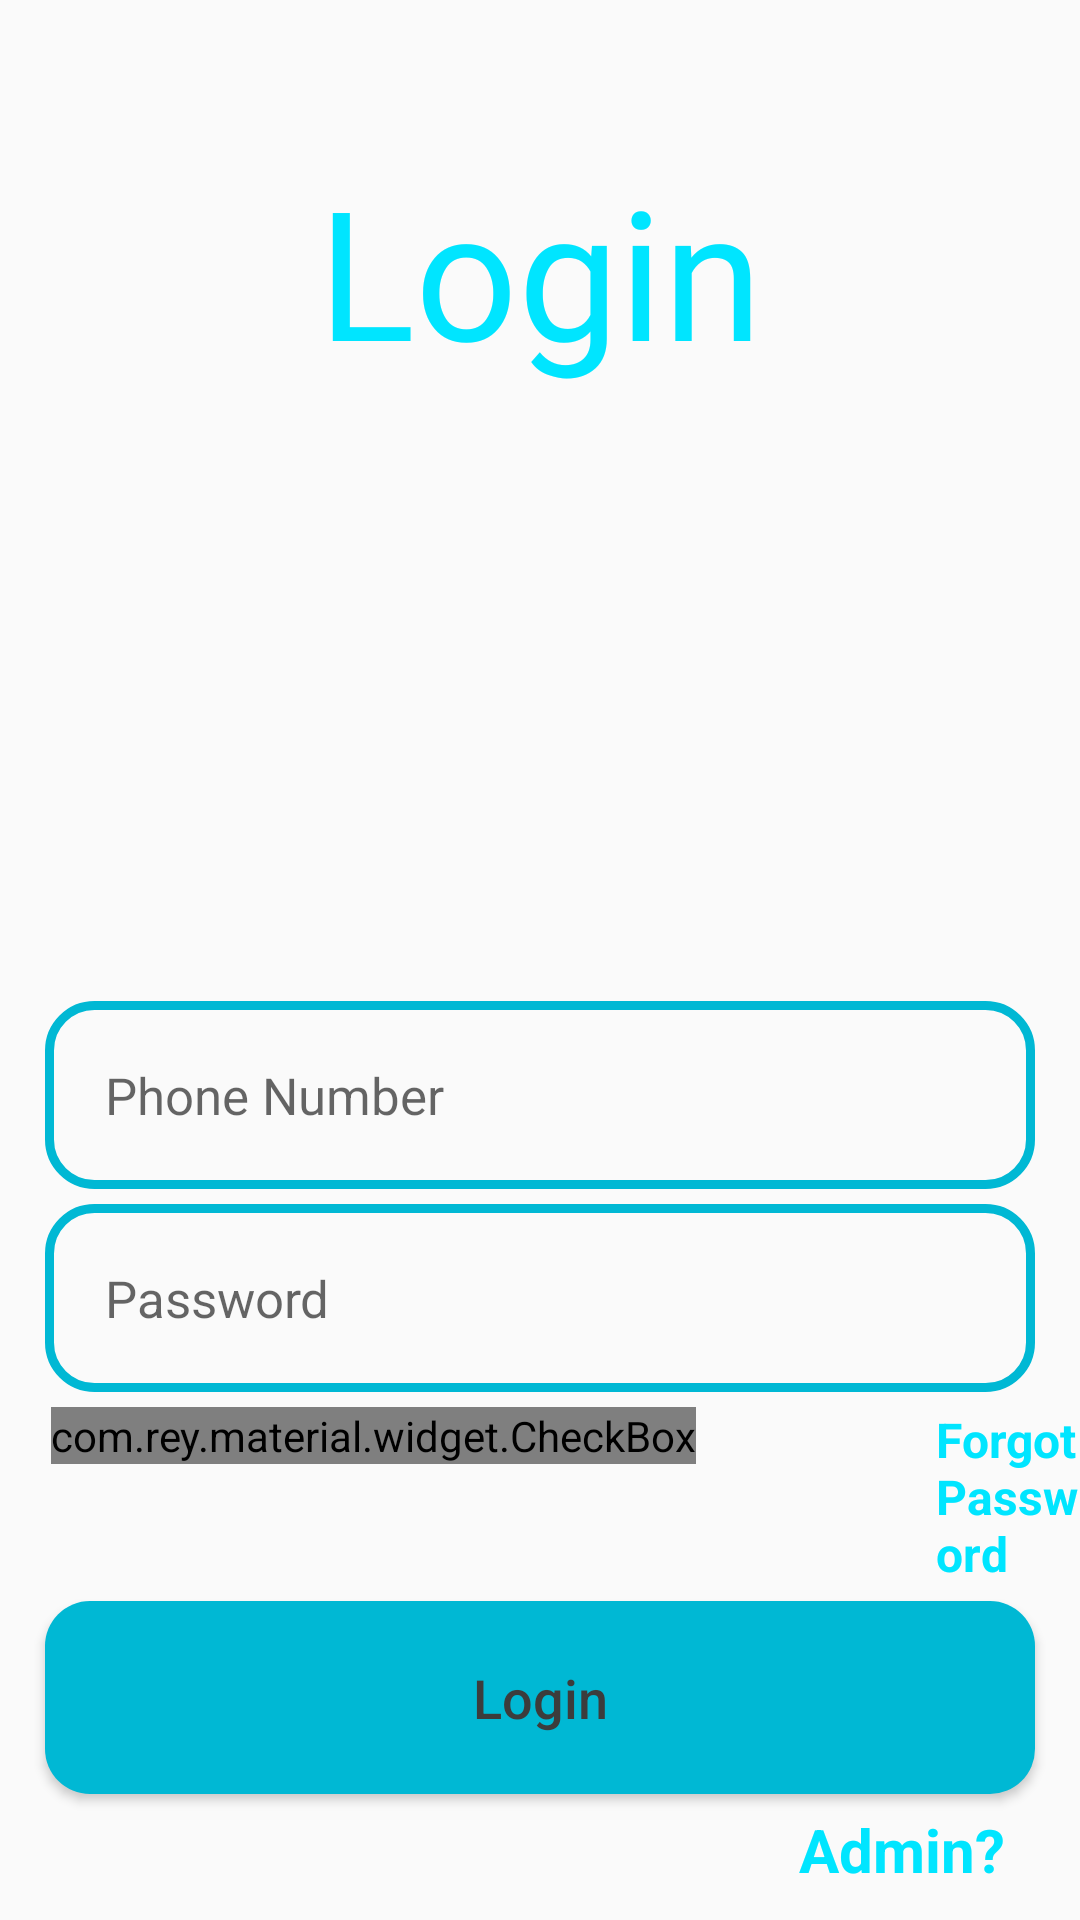

Layout XML and referenced resources for this Android screen:
<!-- AndroidManifest.xml: application theme AppTheme -->
<!-- res/layout/activity_login.xml -->
<?xml version="1.0" encoding="utf-8"?>
<RelativeLayout xmlns:android="http://schemas.android.com/apk/res/android"
    xmlns:app="http://schemas.android.com/apk/res-auto"
    xmlns:tools="http://schemas.android.com/tools"
    android:layout_width="match_parent"
    android:layout_height="match_parent"
    tools:context=".LoginActivity">

    <TextView
        android:id="@+id/login_logo"
        android:layout_width="wrap_content"
        android:layout_height="wrap_content"
        android:layout_alignParentTop="true"
        android:layout_centerHorizontal="true"
        android:layout_marginTop="50dp"
        android:fontFamily="@font/alegreya_regular"
        android:text="@string/login"
        android:textColor="@color/colorPrimary"
        android:textSize="60sp" />


    <EditText
        android:id="@+id/login_phone_number_input"
        android:layout_width="match_parent"
        android:layout_height="wrap_content"
        android:background="@drawable/input_design"
        android:padding="20dp"
        android:layout_above="@+id/login_password_input"
        android:layout_marginLeft="15dp"
        android:layout_marginRight="15dp"
        android:hint="Phone Number"
        android:inputType="phone"
        android:textSize="17sp"
        android:textColor="#000000"
        />

    <EditText
        android:id="@+id/login_password_input"
        android:layout_width="match_parent"
        android:layout_height="wrap_content"
        android:background="@drawable/input_design"
        android:padding="20dp"
        android:layout_marginTop="5dp"
        android:layout_above="@+id/linear_layout_1"
        android:layout_marginLeft="15dp"
        android:layout_marginRight="15dp"
        android:layout_marginBottom="5dp"
        android:hint="Password"
        android:inputType="textPassword"
        android:textSize="17sp"
        android:textColor="#000000"
        />

    <LinearLayout
        android:id="@+id/linear_layout_1"
        android:layout_width="match_parent"
        android:layout_height="wrap_content"
        android:layout_above="@+id/login_btn"
        android:orientation="horizontal"
        android:layout_marginBottom="5dp"
        >

        <com.rey.material.widget.CheckBox
            android:id="@+id/remember_me_chkb"
            android:layout_width="wrap_content"
            android:layout_height="wrap_content"
            style="@style/Material.Drawable.CheckBox"
            android:text="Remember Me"
            android:textColor="@color/colorPrimary"
            app:cbd_strokeColor="@color/colorPrimary"
            android:gravity="center_vertical"
            android:textStyle="bold"
            android:textSize="16sp"
            android:layout_marginLeft="17dp"
            />

        <TextView
            android:id="@+id/forget_password_link"
            android:layout_width="wrap_content"
            android:layout_height="wrap_content"
            android:text="Forgot Password"
            android:textSize="16sp"
            android:layout_marginLeft="80dp"
            android:textColor="@color/colorPrimary"
            android:textStyle="bold"
            />

    </LinearLayout>

    <Button
        android:id="@+id/login_btn"
        android:layout_width="match_parent"
        android:layout_height="wrap_content"
        android:layout_above="@+id/admin_panel_link"
        android:layout_marginLeft="15dp"
        android:layout_marginRight="15dp"
        android:layout_marginBottom="5dp"
        android:background="@drawable/buttons"
        android:padding="20dp"
        android:textAllCaps="false"
        android:text="Login"
        android:textSize="18sp"
        android:textColor="#3c3c3c"
        />

    <TextView
        android:id="@+id/admin_panel_link"
        android:layout_width="wrap_content"
        android:layout_height="wrap_content"
        android:layout_alignParentBottom="true"
        android:layout_alignParentEnd="true"
        android:layout_marginBottom="10dp"
        android:layout_marginRight="25dp"
        android:text="Admin?"
        android:textColor="@color/colorPrimary"
        android:textSize="20sp"
        android:textStyle="bold" />

    <TextView
        android:id="@+id/not_admin_panel_link"
        android:layout_width="wrap_content"
        android:layout_height="wrap_content"
        android:layout_alignParentBottom="true"
        android:layout_alignParentStart="true"
        android:layout_marginBottom="10dp"
        android:layout_marginStart="25dp"
        android:text="Not Admin?"
        android:textColor="@color/colorPrimary"
        android:textSize="20sp"
        android:textStyle="bold"
        android:visibility="invisible" />

</RelativeLayout>
<!-- resources referenced by this layout -->
<resources>
  <color name="colorPrimary">#00E5FF</color>
  <!-- drawable buttons (drawable) -->
  <?xml version="1.0" encoding="utf-8"?>
  <shape xmlns:android="http://schemas.android.com/apk/res/android">
  
      <solid
          android:color="@color/colorPrimaryDark"
          >
      </solid>
          <corners android:radius="15dp">
  
          </corners>
  </shape>
  <!-- drawable input_design (drawable) -->
  <?xml version="1.0" encoding="utf-8"?>
  <shape xmlns:android="http://schemas.android.com/apk/res/android">
  
      <stroke android:color="@color/colorPrimaryDark"
          android:width="3dp">
      </stroke>
  
      <corners android:radius="15dp"
          ></corners>
  
  </shape>
  <string name="login">Login</string>
  <style name="AppTheme" parent="Theme.AppCompat.Light.NoActionBar">
          
          <item name="colorPrimary">#00E5FF</item>
          <item name="colorPrimaryDark">#00B8D4</item>
          <item name="colorAccent">#00B8D4</item>
      </style>
  <color name="colorPrimaryDark">#00B8D4</color>
</resources>
